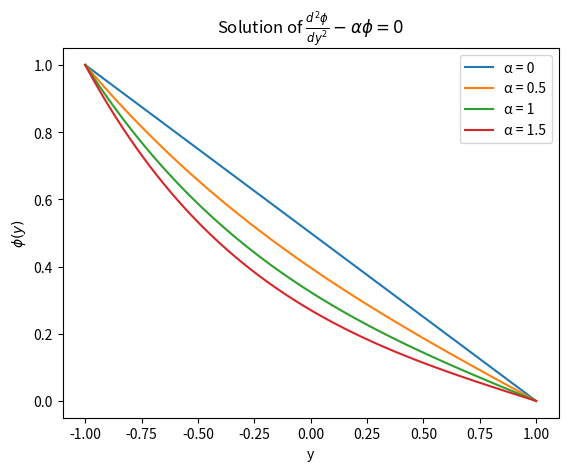

Recreate this plot in Python.
# -*- coding: utf-8 -*-
"""
Created on Mon Nov  4 22:38:07 2024

[redacted]
"""


from scipy.integrate import solve_bvp
import numpy as np
import matplotlib.pyplot as plt

def eqn13(y, phi):
    return np.vstack((phi[1], ALPHA*phi[0]))

def boundaryCond(phi_a, phi_b):
    return np.array([phi_a[0] - 1, phi_b[0]])

for ALPHA in (0, 0.5, 1, 1.5):
    y = np.linspace(-1, 1, 100)
    phiInitialGuess = np.zeros((2, y.size))
    solution = solve_bvp(eqn13, boundaryCond, y, phiInitialGuess)
    finalPhiResult = solution.sol(y)[0]
    plt.plot(y, finalPhiResult, label=f"α = {ALPHA}")

plt.xlabel("y")
plt.ylabel(r"$\phi(y)$")
plt.legend()
plt.title(r"Solution of $\frac{d^2 \phi}{dy^2} - \alpha \phi = 0$")
plt.show()
